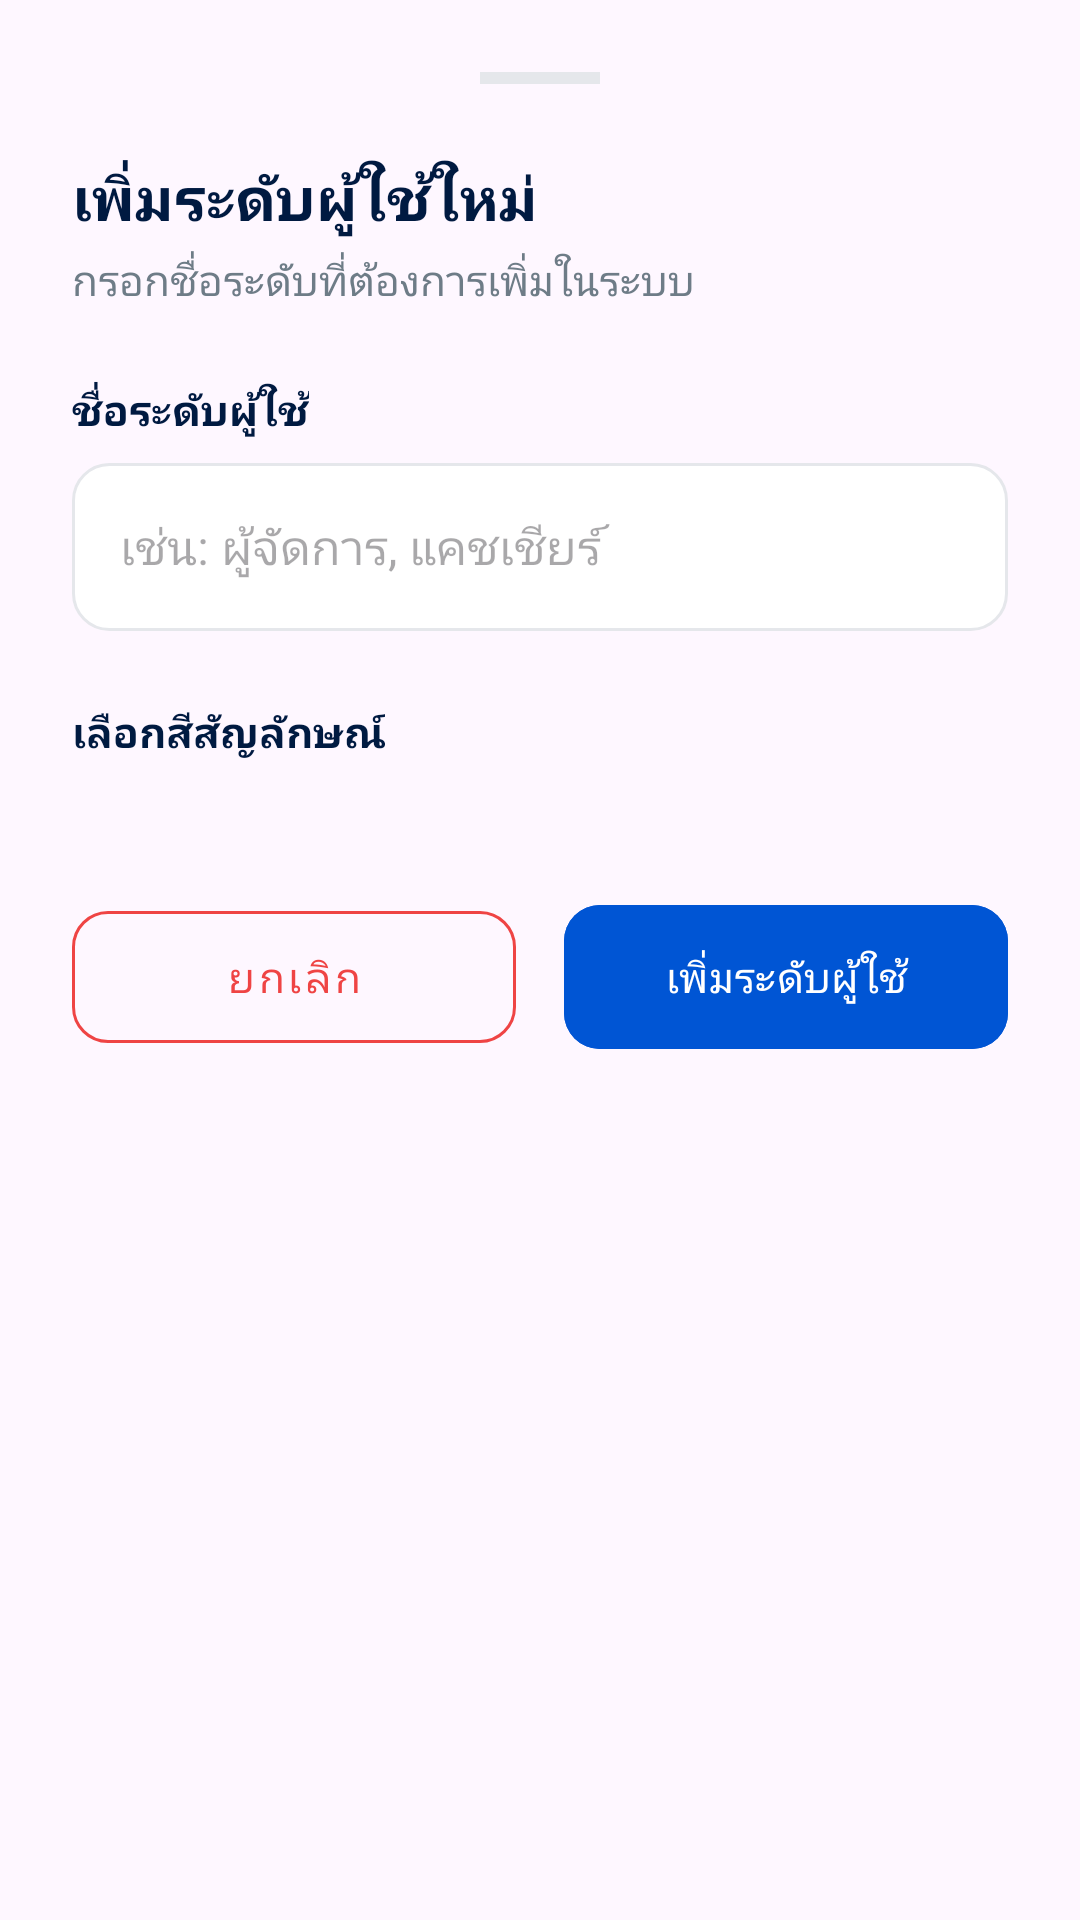

The Android layout XML behind this screen, and the referenced resources:
<!-- AndroidManifest.xml: application theme Theme.TapPick -->
<!-- res/layout/bottom_sheet_add_permission.xml -->
<?xml version="1.0" encoding="utf-8"?>
<LinearLayout xmlns:android="http://schemas.android.com/apk/res/android"
    xmlns:app="http://schemas.android.com/apk/res-auto"
    android:layout_width="match_parent"
    android:layout_height="wrap_content"
    android:background="@drawable/bg_bottom_sheet"
    android:orientation="vertical"
    android:padding="24dp">

    <View
        android:layout_width="40dp"
        android:layout_height="4dp"
        android:layout_gravity="center_horizontal"
        android:layout_marginBottom="24dp"
        android:background="#E5E7EB" />

    <TextView
        android:id="@+id/tvSheetTitle"
        android:layout_width="wrap_content"
        android:layout_height="wrap_content"
        android:text="เพิ่มระดับผู้ใช้ใหม่"
        android:textColor="@color/text_title"
        android:textSize="20sp"
        android:textStyle="bold" />

    <TextView
        android:id="@+id/tvSheetSubtitle"
        android:layout_width="wrap_content"
        android:layout_height="wrap_content"
        android:layout_marginTop="4dp"
        android:text="กรอกชื่อระดับที่ต้องการเพิ่มในระบบ"
        android:textColor="@color/text_subtitle"
        android:textSize="14sp" />

    <TextView
        android:layout_width="wrap_content"
        android:layout_height="wrap_content"
        android:layout_marginTop="24dp"
        android:text="ชื่อระดับผู้ใช้"
        android:textColor="@color/text_title"
        android:textSize="14sp"
        android:textStyle="bold" />

    <EditText
        android:id="@+id/etPermissionName"
        android:layout_width="match_parent"
        android:layout_height="56dp"
        android:layout_marginTop="8dp"
        android:background="@drawable/bg_search"
        android:hint="เช่น: ผู้จัดการ, แคชเชียร์"
        android:inputType="text"
        android:paddingHorizontal="16dp"
        android:textColor="@color/text_title"
        android:textSize="16sp" />

    <TextView
        android:layout_width="wrap_content"
        android:layout_height="wrap_content"
        android:layout_marginTop="24dp"
        android:text="เลือกสีสัญลักษณ์"
        android:textColor="@color/text_title"
        android:textSize="14sp"
        android:textStyle="bold" />

    <LinearLayout
        android:id="@+id/llColorOptions"
        android:layout_width="match_parent"
        android:layout_height="wrap_content"
        android:layout_marginTop="12dp"
        android:gravity="center_vertical"
        android:orientation="horizontal" />

    <LinearLayout
        android:layout_width="match_parent"
        android:layout_height="wrap_content"
        android:layout_marginTop="32dp"
        android:orientation="horizontal"
        android:weightSum="2">

        <com.google.android.material.button.MaterialButton
            android:id="@+id/btnCancel"
            style="@style/Widget.MaterialComponents.Button.OutlinedButton"
            android:layout_width="0dp"
            android:layout_height="56dp"
            android:layout_marginEnd="8dp"
            android:layout_weight="1"
            android:text="ยกเลิก"
            android:textAllCaps="false"
            android:textColor="@color/text_red"
            app:cornerRadius="12dp"
            app:strokeColor="@color/text_red" />

        <com.google.android.material.button.MaterialButton
            android:id="@+id/btnAdd"
            android:layout_width="0dp"
            android:layout_height="56dp"
            android:layout_marginStart="8dp"
            android:layout_weight="1"
            android:backgroundTint="@color/primary_blue"
            android:text="เพิ่มระดับผู้ใช้"
            android:textAllCaps="false"
            android:textColor="@color/white"
            app:cornerRadius="12dp" />
    </LinearLayout>

</LinearLayout>
<!-- resources referenced by this layout -->
<resources>
  <color name="primary_blue">#0055D4</color>
  <color name="text_red">#EF4444</color>
  <color name="text_subtitle">#6E7C87</color>
  <color name="text_title">#001A41</color>
  <color name="white">#FFFFFFFF</color>
  <!-- drawable bg_search (drawable) -->
  <?xml version="1.0" encoding="utf-8"?>
  <shape xmlns:android="http://schemas.android.com/apk/res/android">
      <solid android:color="@color/white" />
      <stroke android:width="1dp" android:color="@color/card_border" />
      <corners android:radius="12dp" />
  </shape>
  <style name="Theme.TapPick" parent="Base.Theme.TapPick" />
  <color name="card_border">#E5E7EB</color>
  <style name="Base.Theme.TapPick" parent="Theme.Material3.DayNight.NoActionBar">
      </style>
</resources>
